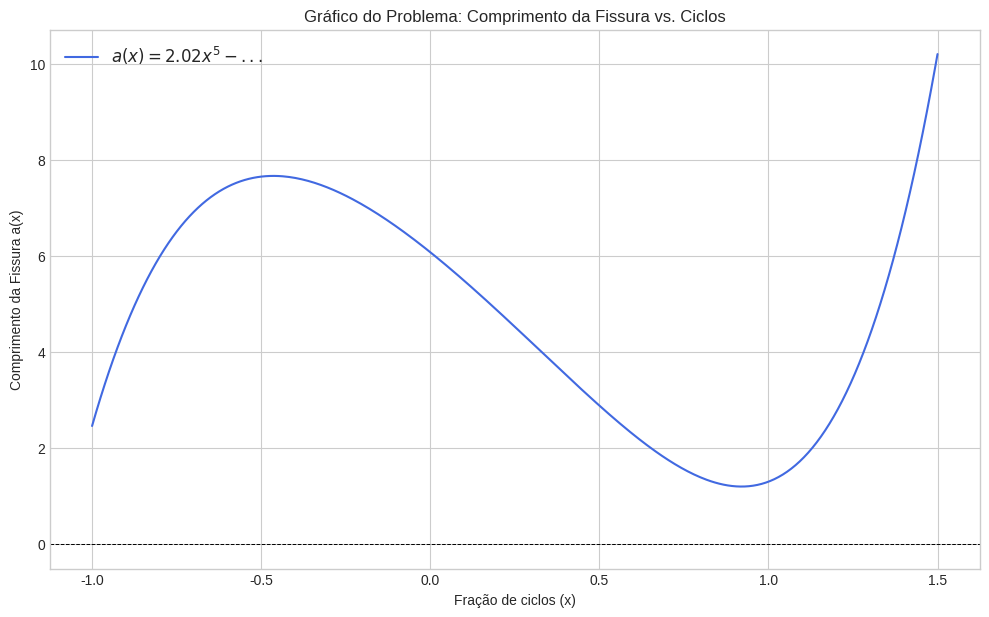
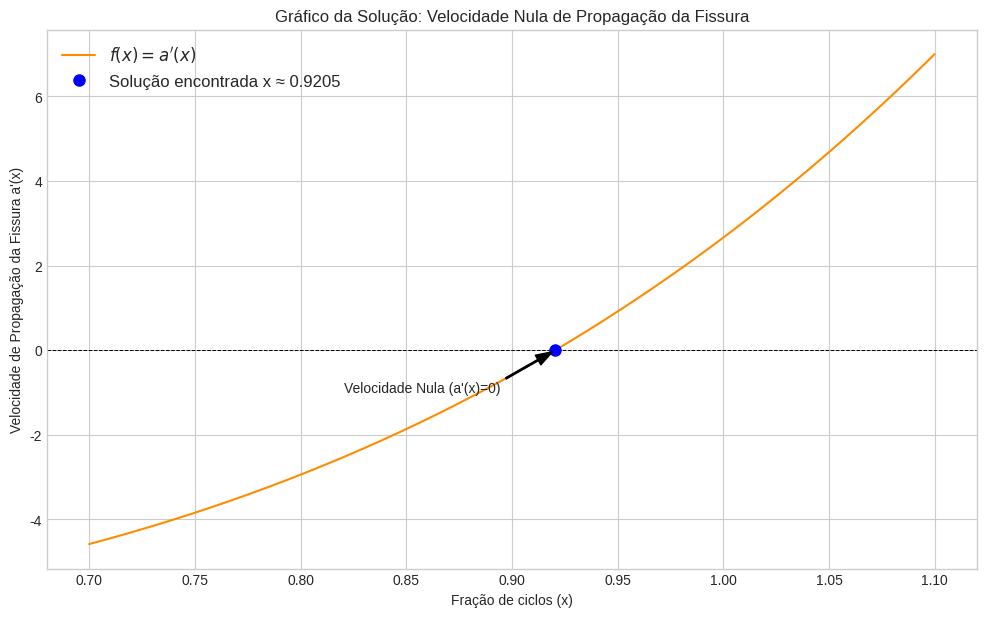

The matplotlib source for these figures, in order:
import sympy as sp
import numpy as np
import matplotlib.pyplot as plt
import pandas as pd

class CalculadoraFissura:
    """
    Uma classe para encontrar o ponto onde a velocidade de propagação de uma
    fissura é nula, utilizando o Método da Secante na derivada da função de
    comprimento da fissura.
    """
    def __init__(self):
        """
        Inicializa a calculadora, define a função de comprimento e calcula sua derivada.
        """
        self.x_simbolico = sp.symbols('x')
        
        # Define a função de comprimento da fissura a(x)
        self.a_x = (2.02 * self.x_simbolico**5 - 1.28 * self.x_simbolico**4 + 
                    3.06 * self.x_simbolico**3 - 2.92 * self.x_simbolico**2 - 
                    5.66 * self.x_simbolico + 6.08)
        
        # A velocidade de propagação é a derivada a'(x). Esta é a nossa f(x).
        self.f_x = sp.diff(self.a_x, self.x_simbolico)
        
        print("--- Funções do Problema (Terminal) ---")
        print(f"Função de comprimento a(x): {self.a_x}")
        print(f"Função de velocidade f(x) = a'(x): {self.f_x}\n")
        
        # Converte as funções simbólicas para numéricas para cálculos e plots
        self.a_x_numerica = sp.lambdify(self.x_simbolico, self.a_x, 'numpy')
        self.funcao_numerica = sp.lambdify(self.x_simbolico, self.f_x, 'numpy')
        
        self.iteracoes_df = None
        self.solucao = None
        self.num_iter_realizadas = 0

    def metodo_da_secante(self, x0, x1, e1=1e-2, e2=1e-2, max_iter=3):
        """
        Aplica o método da secante para encontrar o zero da função f(x) = a'(x).

        Args:
            x0 (float): Primeira estimativa inicial.
            x1 (float): Segunda estimativa inicial.
            e1 (float): Tolerância para o critério de paragem relativo.
            e2 (float): Tolerância para o critério de paragem do valor da função.
            max_iter (int): Número máximo de iterações.

        Returns:
            float: O valor de 'x' calculado.
        """
        historico_iteracoes = []
        xk_minus_1, xk = x0, x1

        for i in range(max_iter):
            self.num_iter_realizadas = i + 1
            fxk_minus_1 = self.funcao_numerica(xk_minus_1)
            fxk = self.funcao_numerica(xk)
            
            if abs(fxk - fxk_minus_1) < 1e-15:
                print("Diferença entre f(x_k) e f(x_k-1) muito pequena. Parando.")
                break

            # Fórmula do Método da Secante
            xk_plus_1 = xk - (fxk * (xk - xk_minus_1)) / (fxk - fxk_minus_1)
            fxk_plus_1 = self.funcao_numerica(xk_plus_1)
            
            erro_relativo = np.abs((xk_plus_1 - xk) / xk_plus_1) if xk_plus_1 != 0 else 0
            
            historico_iteracoes.append({
                'Iteração': i + 1,
                'x_k-1': xk_minus_1,
                'x_k': xk,
                'f(x_k)': fxk,
                'x_k+1 (Solução)': xk_plus_1,
                '|f(x_k+1)|': np.abs(fxk_plus_1),
                'Erro Relativo': erro_relativo
            })
            
            xk_minus_1, xk = xk, xk_plus_1
            
            # Verifica os critérios de paragem
            if erro_relativo < e1 and np.abs(fxk_plus_1) < e2:
                print(f"\nCritérios de paragem atingidos na iteração {self.num_iter_realizadas}.")
                break
        
        self.solucao = xk
        self.iteracoes_df = pd.DataFrame(historico_iteracoes)
        return self.solucao

    def exibir_resultados(self):
        """
        Exibe os resultados das iterações e a solução final.
        """
        if self.iteracoes_df is None:
            print("Execute o método da secante primeiro.")
            return
            
        print("\n--- Tabela de Iterações (Terminal da Solução) ---")
        pd.options.display.float_format = '{:,.8f}'.format
        print(self.iteracoes_df.to_string())
        print(f"\nNúmero de iterações realizadas: {self.num_iter_realizadas}")
        print("\n" + "="*50 + "\n")
        
        print(f"Solução Final (fração de ciclos x): {self.solucao:.8f}")
        print(f"Velocidade de propagação no ponto f(x): {self.funcao_numerica(self.solucao):.8f}")

    def plotar_funcao_original(self, x_min, x_max):
        """
        Plota o gráfico da função original de comprimento da fissura, a(x).
        """
        x_vals = np.linspace(x_min, x_max, 400)
        a_vals = self.a_x_numerica(x_vals)

        plt.style.use('seaborn-v0_8-whitegrid')
        fig, ax = plt.subplots(figsize=(12, 7))

        ax.plot(x_vals, a_vals, label="$a(x) = 2.02x^5 - ...$", color='royalblue')
        ax.axhline(0, color='black', linestyle='--', linewidth=0.7)
        
        ax.set_xlabel('Fração de ciclos (x)')
        ax.set_ylabel("Comprimento da Fissura a(x)")
        ax.set_title('Gráfico do Problema: Comprimento da Fissura vs. Ciclos')
        ax.legend(fontsize=12)
        ax.grid(True)
        
        plt.show()

    def plotar_grafico_solucao(self, x_min, x_max):
        """
        Plota o gráfico da função de velocidade a'(x) e a raiz encontrada.
        """
        if self.solucao is None:
            print("Execute o método da secante primeiro para encontrar a solução a ser plotada.")
            return

        x_vals = np.linspace(x_min, x_max, 400)
        f_vals = self.funcao_numerica(x_vals)

        plt.style.use('seaborn-v0_8-whitegrid')
        fig, ax = plt.subplots(figsize=(12, 7))

        ax.plot(x_vals, f_vals, label="$f(x) = a'(x)$", color='darkorange')
        ax.axhline(0, color='black', linestyle='--', linewidth=0.7)
        ax.plot(self.solucao, self.funcao_numerica(self.solucao), 'bo', markersize=8, label=f'Solução encontrada x ≈ {self.solucao:.4f}')

        ax.set_xlabel('Fração de ciclos (x)')
        ax.set_ylabel("Velocidade de Propagação da Fissura a'(x)")
        ax.set_title('Gráfico da Solução: Velocidade Nula de Propagação da Fissura')
        ax.legend(fontsize=12)
        ax.grid(True)
        
        ax.annotate('Velocidade Nula (a\'(x)=0)', 
                    xy=(self.solucao, 0), 
                    xytext=(self.solucao - 0.1, -1),
                    arrowprops=dict(facecolor='black', shrink=0.05, width=1, headwidth=8))
                    
        plt.show()

# --- Execução do Programa ---
if __name__ == "__main__":
    # 1. Cria a instância da calculadora e mostra as equações no terminal
    calculadora = CalculadoraFissura()
    
    # 2. Mostra o gráfico do problema (função original a(x))
    calculadora.plotar_funcao_original(x_min=-1.0, x_max=1.5)

    # --- Início da Solução ---
    # Parâmetros para encontrar a raiz de a'(x) = 0
    x0_inicial = 0.8
    x1_inicial = 1.0
    
    # Critérios de paragem
    e1_tol = 1e-2
    e2_tol = 1e-2
    max_iteracoes = 3
    
    # 3. Executa o método para encontrar a solução e mostra os resultados no terminal
    calculadora.metodo_da_secante(x0=x0_inicial, x1=x1_inicial, e1=e1_tol, e2=e2_tol, max_iter=max_iteracoes)
    calculadora.exibir_resultados()
    
    # 4. Mostra o gráfico da solução (função a'(x) com a raiz encontrada)
    calculadora.plotar_grafico_solucao(x_min=0.7, x_max=1.1)

    
